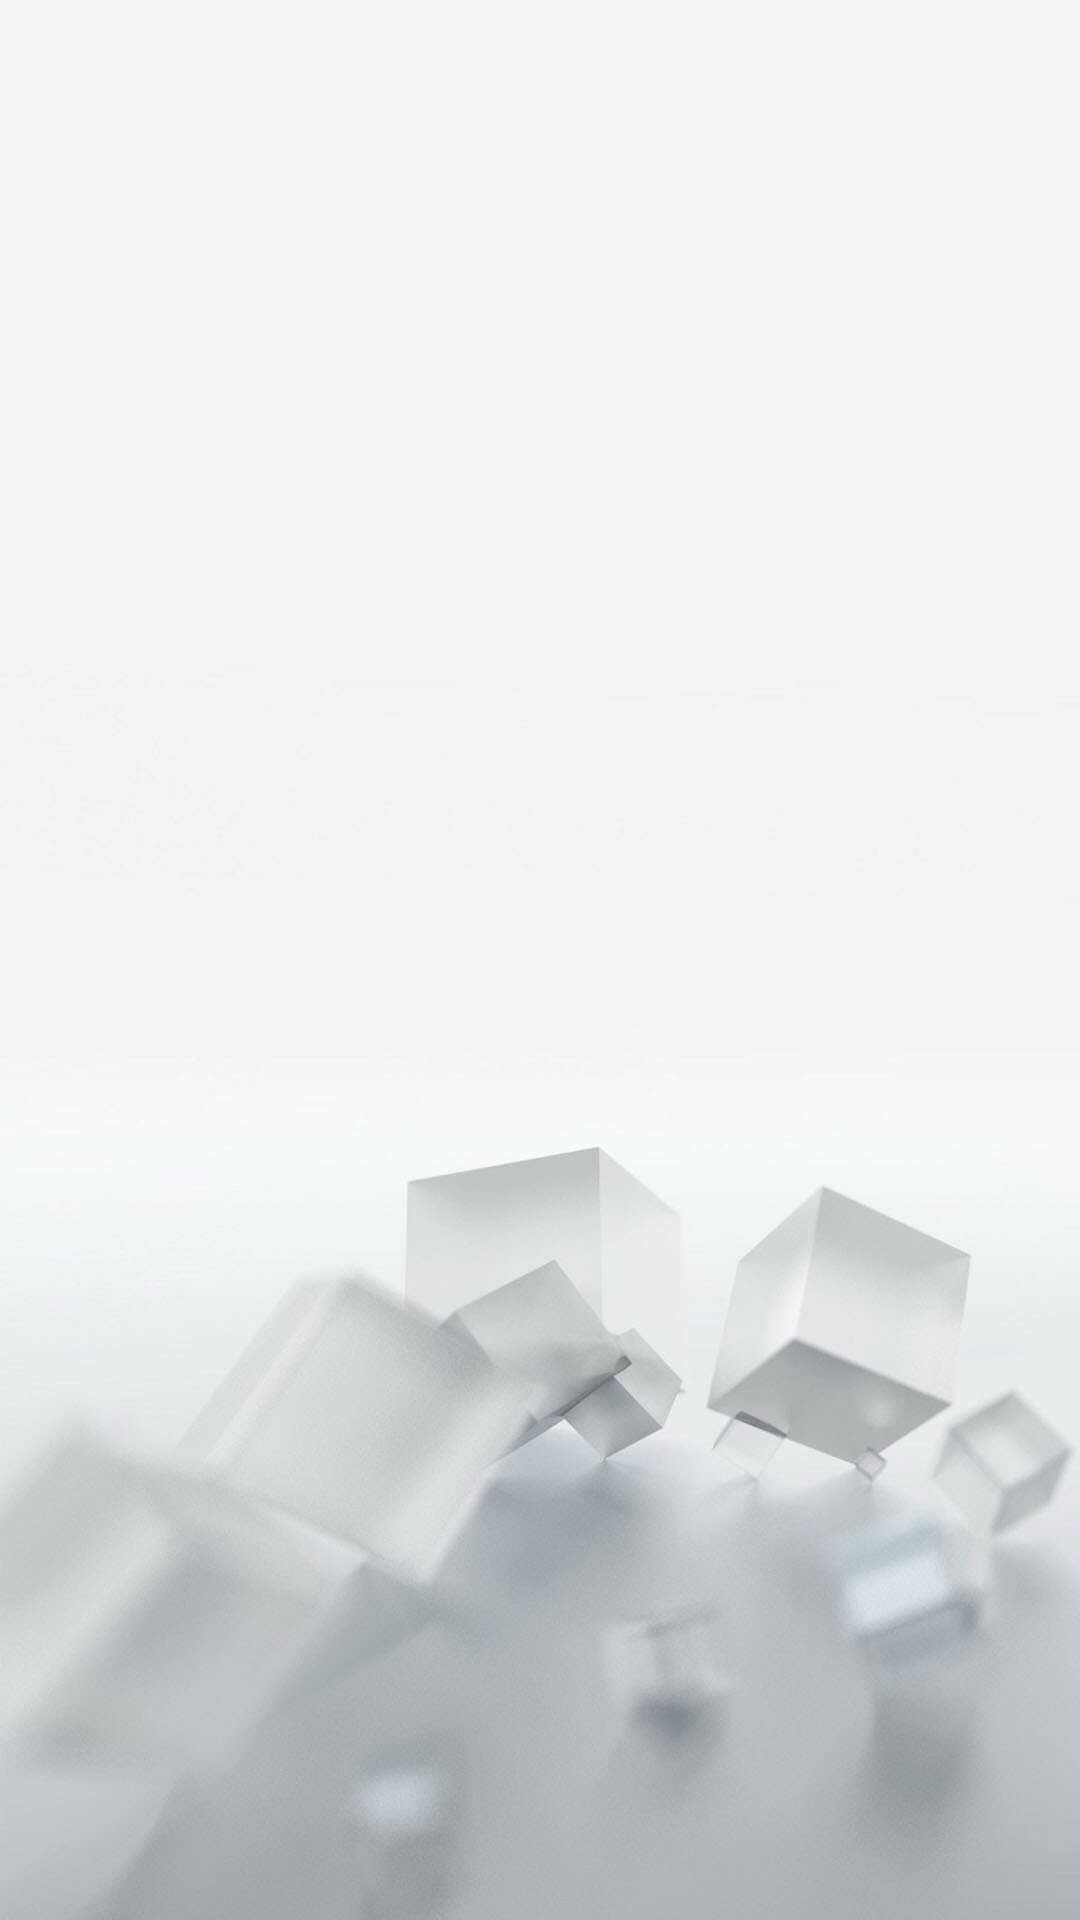

Reconstruct the res/layout file that produces this screen, plus the resources it refers to.
<!-- AndroidManifest.xml: application theme AppTheme -->
<!-- res/layout/activity_selectkeys.xml -->
<?xml version="1.0" encoding="utf-8"?>

<LinearLayout xmlns:android="http://schemas.android.com/apk/res/android"
    android:orientation="vertical" android:layout_width="match_parent"
    android:layout_height="match_parent"
    android:background="@drawable/keyword">


    <ListView
        android:layout_width="match_parent"
        android:layout_height="match_parent"
        android:id = "@+id/list_view">

    </ListView>

</LinearLayout>
<!-- resources referenced by this layout -->
<resources>
  <!-- drawable keyword: jpg bitmap (drawable-nodpi, 73111 bytes) -->
  <style name="AppTheme" parent="Theme.AppCompat.Light.DarkActionBar">
          
          <item name="colorPrimary">#A0522D</item>
          <item name="colorPrimaryDark">#8B4513</item>
          <item name="colorAccent">#FF8C00</item>
      </style>
</resources>
